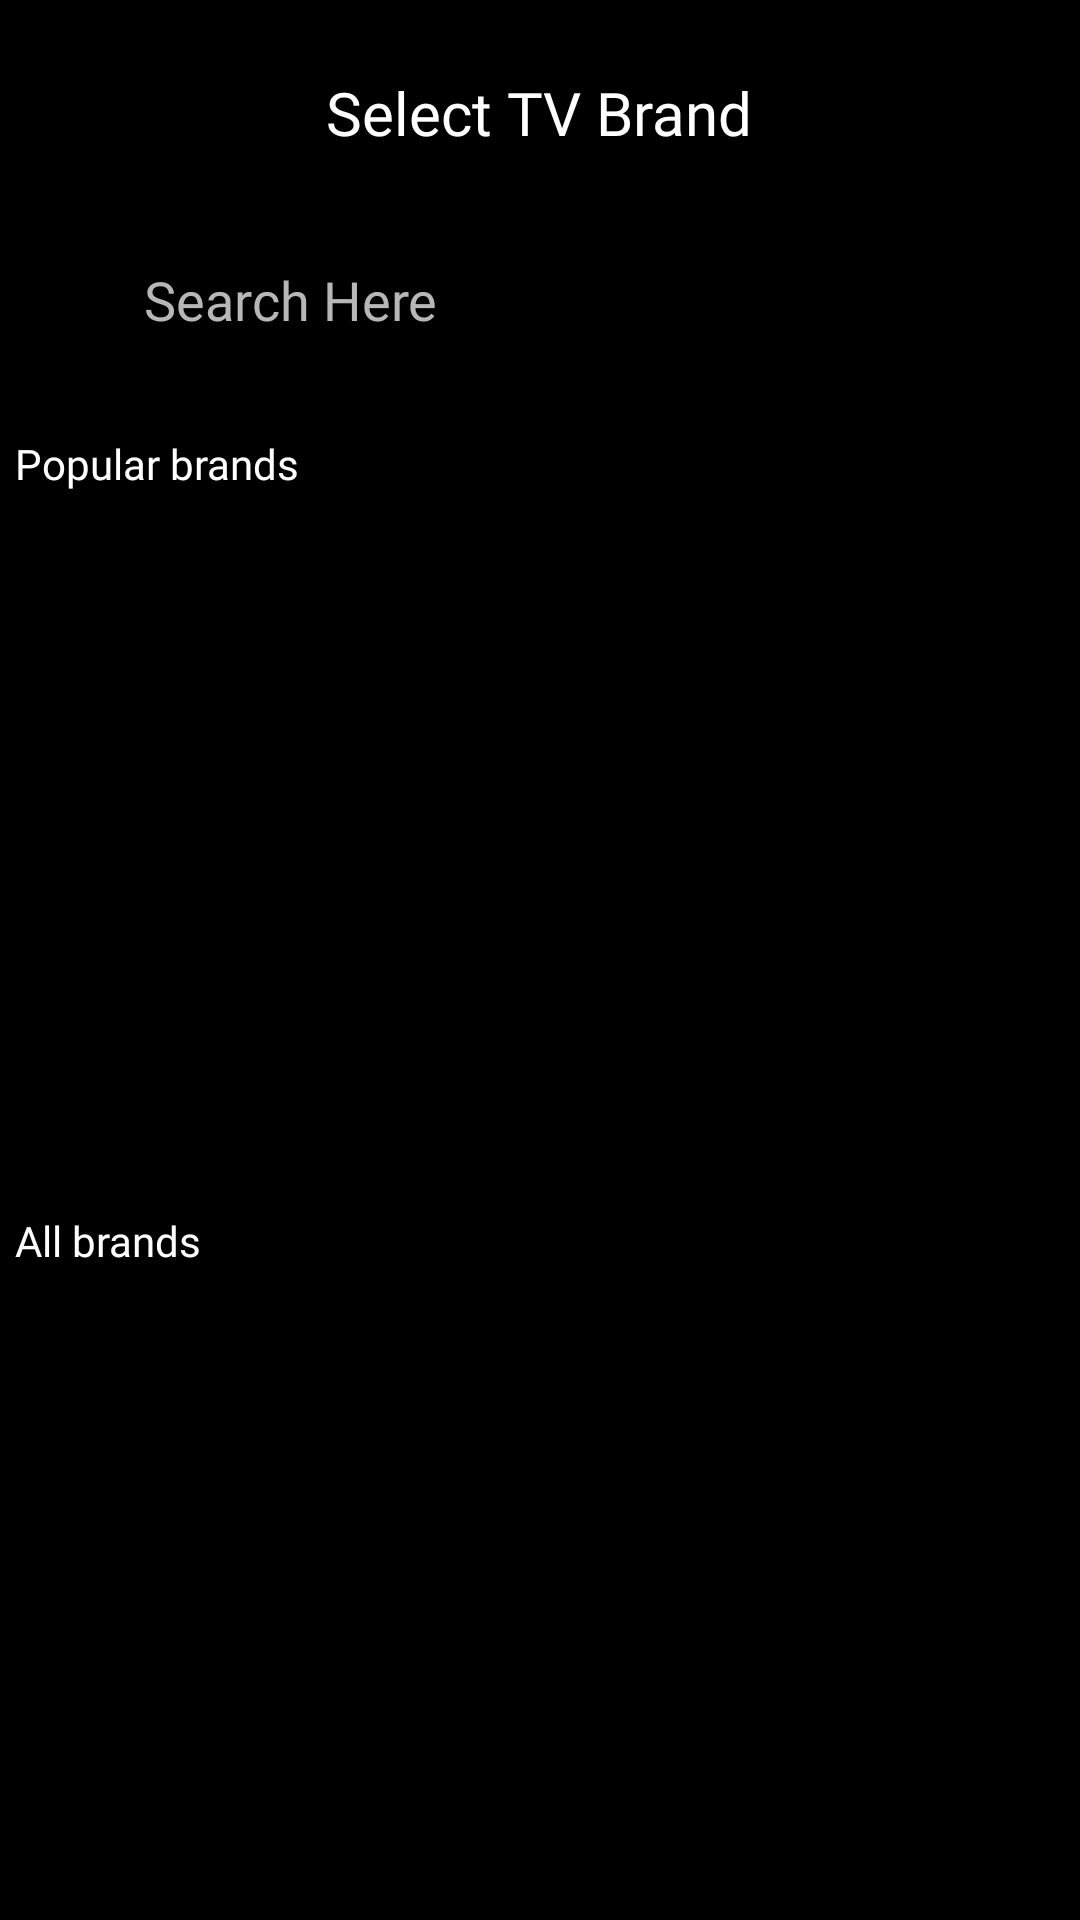

Android layout source for this screen:
<!-- AndroidManifest.xml: application theme AppTheme -->
<!-- res/layout/activity_select_tv.xml -->
<?xml version="1.0" encoding="utf-8"?>
<RelativeLayout xmlns:android="http://schemas.android.com/apk/res/android"
    xmlns:app="http://schemas.android.com/apk/res-auto"
    xmlns:aapt="http://schemas.android.com/aapt"
    android:orientation="vertical"
    android:background="@color/black"
    android:layout_width="match_parent"
    android:layout_height="match_parent">

    <RelativeLayout
        android:layout_above="@+id/btm1"
        android:layout_width="match_parent"
        android:layout_height="match_parent">

        <androidx.core.widget.NestedScrollView
            android:layout_width="match_parent"
            android:layout_height="match_parent"
            android:layout_above="@+id/ban">

            <LinearLayout
                android:orientation="vertical"
                android:layout_width="match_parent"
                android:layout_height="wrap_content">

                <RelativeLayout
                    android:layout_width="match_parent"
                    android:layout_height="75dp"
                    android:backgroundTint="@color/black"
                    android:background="@drawable/header_bg"
                    android:orientation="horizontal">

                    <ImageView
                        android:id="@+id/backpress"
                        android:layout_width="20dp"
                        android:layout_height="20dp"
                        android:layout_centerVertical="true"
                        android:layout_gravity="center"
                        android:layout_marginLeft="10dp"
                        android:src="@drawable/backpress"/>

                    <TextView
                        android:layout_width="wrap_content"
                        android:layout_height="wrap_content"
                        android:layout_centerInParent="true"
                        android:layout_marginLeft="15dp"
                        android:layout_weight="1"
                        android:fontFamily="@font/avenirltstd_medium"
                        android:gravity="center"
                        android:text="Select TV Brand"
                        android:textColor="@color/white"
                        android:textSize="20dp" />
                </RelativeLayout>

                <LinearLayout
                    android:layout_width="match_parent"
                    android:layout_height="50dp"
                    android:layout_marginLeft="20dp"
                    android:layout_marginRight="20dp">

                    <LinearLayout
                        android:orientation="horizontal"
                        android:background="@drawable/btnedt"
                        android:layout_width="match_parent"
                        android:layout_height="match_parent">

                        <EditText
                            android:id="@+id/ed_search"
                            android:layout_width="match_parent"
                            android:layout_height="match_parent"
                            android:layout_marginLeft="10dp"
                            android:layout_weight="1"
                            android:background="#0006000d"
                            android:fontFamily="@font/avenirltstd_medium"
                            android:hint="Search Here"
                            android:maxLines="1"
                            android:paddingLeft="18dp"
                            android:singleLine="true"
                            android:textColor="@color/white"
                            android:textColorHint="@color/grey" />

                        <ImageView
                            android:id="@+id/id_cross"
                            android:layout_width="30dp"
                            android:layout_height="22dp"
                            android:layout_gravity="center_vertical"
                            android:layout_marginRight="10dp"
                            android:src="@drawable/ic_cross"
                            android:visibility="invisible" />

                    </LinearLayout>

                </LinearLayout>

                <LinearLayout
                    android:orientation="vertical"
                    android:layout_width="match_parent"
                    android:layout_height="wrap_content"
                    android:layout_marginTop="10dp">

                    <LinearLayout
                        android:orientation="vertical"
                        android:layout_width="match_parent"
                        android:layout_height="wrap_content"
                        android:layout_marginTop="10dp">

                        <TextView
                            android:layout_width="match_parent"
                            android:layout_height="wrap_content"
                            android:layout_marginLeft="5dp"
                            android:fontFamily="@font/avenirltstd_medium"
                            android:text="Popular brands"
                            android:textColor="@color/white" />

                        <androidx.recyclerview.widget.RecyclerView
                            android:id="@+id/famousTVBrand"
                            android:layout_width="match_parent"
                            android:layout_height="220dp"
                            android:layout_marginLeft="10dp"
                            android:layout_marginTop="10dp"
                            android:layout_marginRight="10dp"
                            android:scrollbars="vertical" />

                    </LinearLayout>

                    <LinearLayout
                        android:orientation="vertical"
                        android:layout_width="match_parent"
                        android:layout_height="match_parent"
                        android:layout_marginTop="10dp">

                        <TextView
                            android:layout_width="match_parent"
                            android:layout_height="wrap_content"
                            android:layout_marginLeft="5dp"
                            android:fontFamily="@font/avenirltstd_medium"
                            android:text="All brands"
                            android:textColor="@color/white" />

                        <androidx.recyclerview.widget.RecyclerView
                            android:id="@+id/listviewTVBrand"
                            android:layout_width="match_parent"
                            android:layout_height="wrap_content"
                            android:layout_marginLeft="10dp"
                            android:layout_marginTop="10dp"
                            android:layout_marginRight="10dp"
                            android:scrollbars="vertical" />

                        <TextView
                            android:layout_width="match_parent"
                            android:layout_height="match_parent"
                            android:layout_gravity="top|bottom|left|right|center_vertical|fill_vertical|center_horizontal|fill_horizontal|center|fill|start|end"
                            android:gravity="top|bottom|left|right|center_vertical|fill_vertical|center_horizontal|fill_horizontal|center|fill|start|end"
                            android:text="No Data Found"
                            android:fontFamily="@font/avenirltstd_medium"
                            android:textColor="@color/white"
                            android:textSize="20dp"
                            android:visibility="gone" />

                    </LinearLayout>

                </LinearLayout>

            </LinearLayout>

        </androidx.core.widget.NestedScrollView>

        <FrameLayout
            android:id="@+id/ban"
            android:layout_width="match_parent"
            android:layout_height="wrap_content"
            android:layout_alignParentBottom="true" />

    </RelativeLayout>

    <RelativeLayout
        android:id="@+id/btm1"
        android:layout_width="match_parent"
        android:layout_height="70dp"
        android:gravity="center"
        android:layout_alignParentBottom="true">

        <include
            android:id="@+id/reguler_banner_ad"
            layout="@layout/ads_layout_banner"
            android:visibility="visible" />

    </RelativeLayout>

</RelativeLayout>
<!-- res/layout/ads_layout_banner.xml (included above) -->
<?xml version="1.0" encoding="utf-8"?>
<RelativeLayout xmlns:android="http://schemas.android.com/apk/res/android"
    android:layout_width="match_parent"
    android:layout_height="match_parent"
    android:background="@color/black"
    android:gravity="center">

    <RelativeLayout
        android:id="@+id/Admob_Banner_Frame"
        android:layout_width="match_parent"
        android:visibility="gone"
        android:layout_height="wrap_content" />

    <LinearLayout
        android:id="@+id/banner_container"
        android:layout_width="match_parent"
        android:layout_height="wrap_content"
        android:orientation="vertical"
        android:visibility="gone" />

</RelativeLayout>
<!-- resources referenced by this layout -->
<resources>
  <color name="black">#000000</color>
  <color name="grey">#b8b7b7</color>
  <color name="white">#FFFFFFFF</color>
  <!-- drawable btnedt (drawable) -->
  <?xml version="1.0" encoding="utf-8"?>
  <shape xmlns:android="http://schemas.android.com/apk/res/android"
      android:shape="rectangle">
      <corners android:radius="50dp" />
      <gradient
          android:angle="45"
          android:centerColor="@android:color/transparent"
          android:centerX="35%"
          android:endColor="@android:color/transparent"
          android:startColor="@android:color/transparent"
          android:type="linear" />
      <padding
          android:bottom="0dp"
          android:left="0dp"
          android:right="0dp"
          android:top="0dp" />
      <stroke
          android:width="2dp"
          android:color="@color/black" />
  </shape>
  <!-- drawable header_bg: png bitmap (drawable, 82580 bytes) -->
  <!-- drawable ic_cross: png bitmap (drawable, 5505 bytes) -->
  <style name="AppTheme" parent="Theme.AppCompat.Light.NoActionBar">
          
          <item name="colorPrimary">@color/colorPrimary</item>
          <item name="colorPrimaryDark">@color/colorPrimaryDark</item>
          <item name="colorAccent">@color/colorAccent</item>
      </style>
  <color name="colorPrimary">#000000</color>
  <color name="colorPrimaryDark">#000000</color>
  <color name="colorAccent">#fe0000</color>
</resources>
